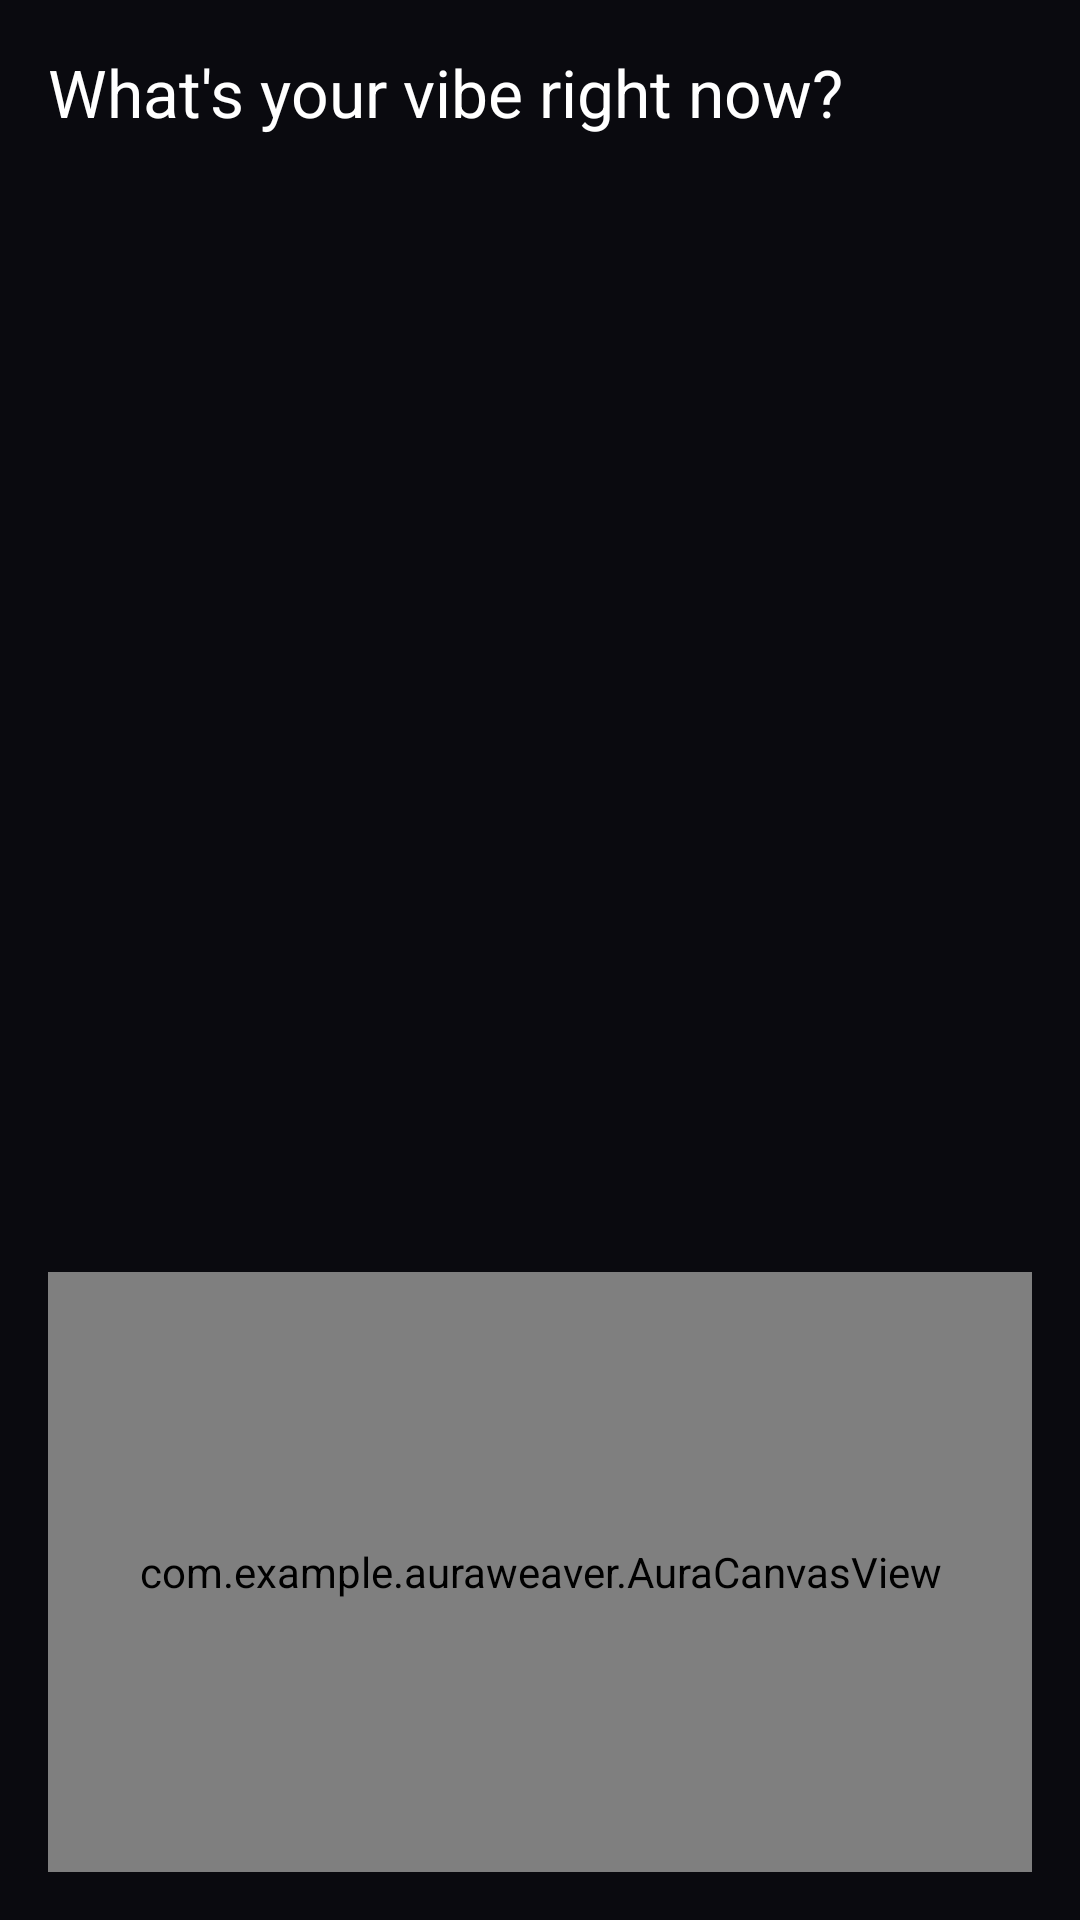

Reconstruct the res/layout file that produces this screen, plus the resources it refers to.
<!-- AndroidManifest.xml: application theme Theme.AuraWeaver -->
<!-- res/layout/fragment_vibes.xml -->
<?xml version="1.0" encoding="utf-8"?>
<LinearLayout xmlns:android="http://schemas.android.com/apk/res/android"
    android:layout_width="match_parent"
    android:layout_height="match_parent"
    android:orientation="vertical"
    android:background="#0A0A0F"
    android:padding="16dp">

    <TextView
        android:layout_width="match_parent"
        android:layout_height="wrap_content"
        android:text="What's your vibe right now?"
        android:textColor="#FFFFFF"
        android:textSize="22sp"
        android:layout_marginBottom="16dp"/>

    <androidx.recyclerview.widget.RecyclerView
        android:id="@+id/recyclerVibes"
        android:layout_width="match_parent"
        android:layout_height="0dp"
        android:layout_weight="1"/>

    <com.example.auraweaver.AuraCanvasView
        android:id="@+id/auraCanvas"
        android:layout_width="match_parent"
        android:layout_height="200dp"
        android:layout_marginTop="16dp"/>
</LinearLayout>
<!-- resources referenced by this layout -->
<resources>
  <style name="Theme.AuraWeaver" parent="Theme.Material3.Dark.NoActionBar">
          <item name="colorPrimary">@color/purple_500</item>
          <item name="colorPrimaryVariant">@color/purple_700</item>
          <item name="colorOnPrimary">@color/white</item>
          <item name="android:statusBarColor">@color/black</item>
          <item name="android:navigationBarColor">@color/black</item>
      </style>
  <color name="purple_500">#FF6200EE</color>
  <color name="purple_700">#FF3700B3</color>
  <color name="white">#FFFFFFFF</color>
  <color name="black">#FF000000</color>
</resources>
